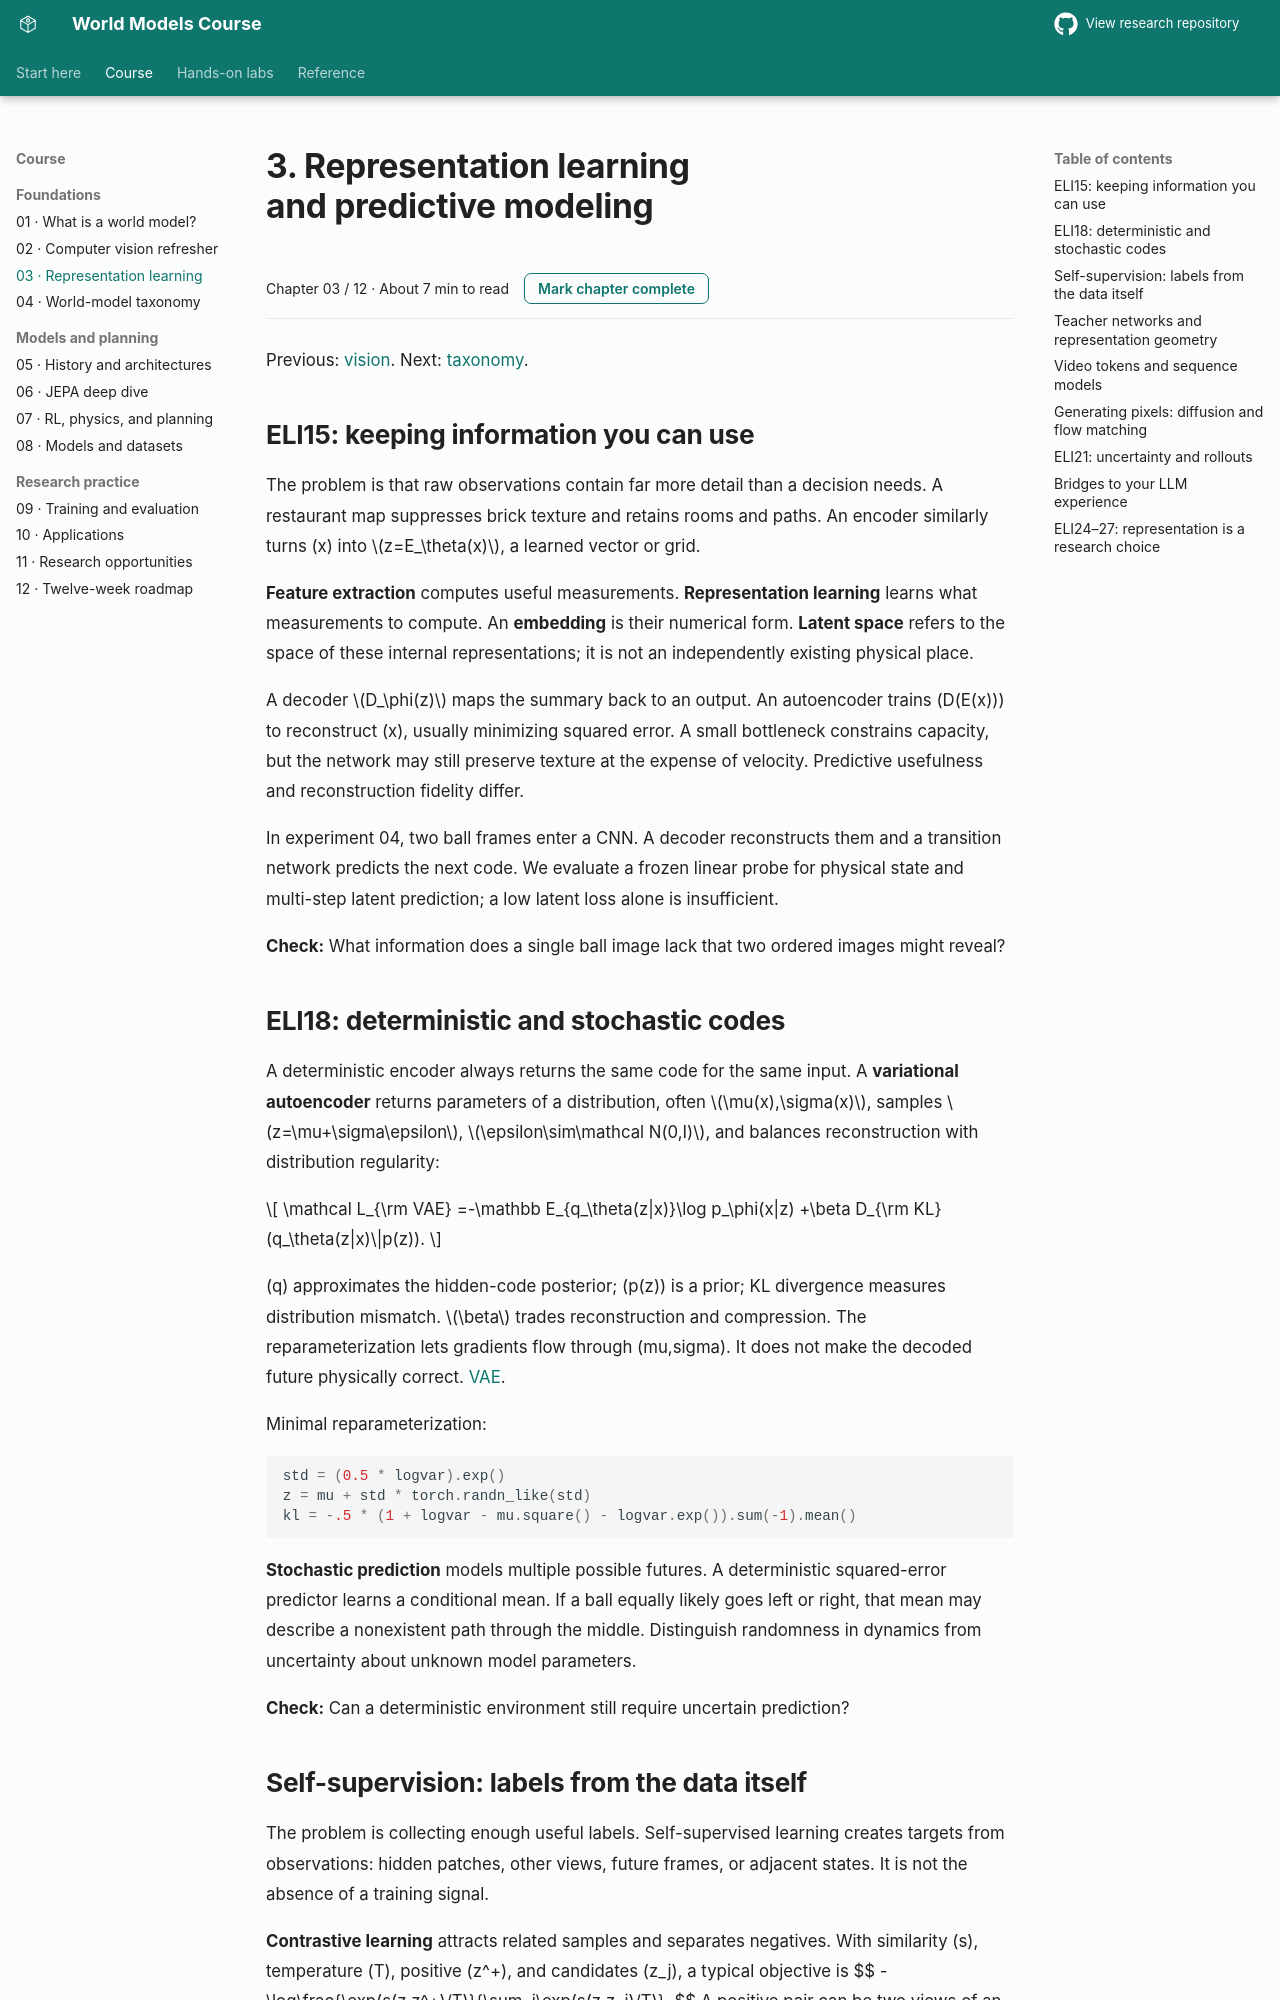

repository: sajal-madan-ds/world-models-research · page: docs/03_representation_learning/index.html · generator: mkdocs

# 3. Representation learning and predictive modeling

Previous: [vision](02_opencv_foundations.md). Next: [taxonomy](04_world_model_taxonomy.md).

## ELI15: keeping information you can use

The problem is that raw observations contain far more detail than a decision needs. A restaurant map suppresses brick texture and retains rooms and paths. An encoder similarly turns (x) into $z=E_\theta(x)$, a learned vector or grid.

**Feature extraction** computes useful measurements. **Representation learning** learns what measurements to compute. An **embedding** is their numerical form. **Latent space** refers to the space of these internal representations; it is not an independently existing physical place.

A decoder $D_\phi(z)$ maps the summary back to an output. An autoencoder trains (D(E(x))) to reconstruct (x), usually minimizing squared error. A small bottleneck constrains capacity, but the network may still preserve texture at the expense of velocity. Predictive usefulness and reconstruction fidelity differ.

In experiment 04, two ball frames enter a CNN. A decoder reconstructs them and a transition network predicts the next code. We evaluate a frozen linear probe for physical state and multi-step latent prediction; a low latent loss alone is insufficient.

**Check:** What information does a single ball image lack that two ordered images might reveal?

## ELI18: deterministic and stochastic codes

A deterministic encoder always returns the same code for the same input. A **variational autoencoder** returns parameters of a distribution, often $\mu(x),\sigma(x)$, samples $z=\mu+\sigma\epsilon$, $\epsilon\sim\mathcal N(0,I)$, and balances reconstruction with distribution regularity:

$$
\mathcal L_{\rm VAE}
=-\mathbb E_{q_\theta(z|x)}\log p_\phi(x|z)
+\beta D_{\rm KL}(q_\theta(z|x)\|p(z)).
$$

(q) approximates the hidden-code posterior; (p(z)) is a prior; KL divergence measures distribution mismatch. $\beta$ trades reconstruction and compression. The reparameterization lets gradients flow through (mu,sigma). It does not make the decoded future physically correct. [VAE](https://arxiv.org/abs/1312.6114).

Minimal reparameterization:
```python
std = (0.5 * logvar).exp()
z = mu + std * torch.randn_like(std)
kl = -.5 * (1 + logvar - mu.square() - logvar.exp()).sum(-1).mean()
```

**Stochastic prediction** models multiple possible futures. A deterministic squared-error predictor learns a conditional mean. If a ball equally likely goes left or right, that mean may describe a nonexistent path through the middle. Distinguish randomness in dynamics from uncertainty about unknown model parameters.

**Check:** Can a deterministic environment still require uncertain prediction?
